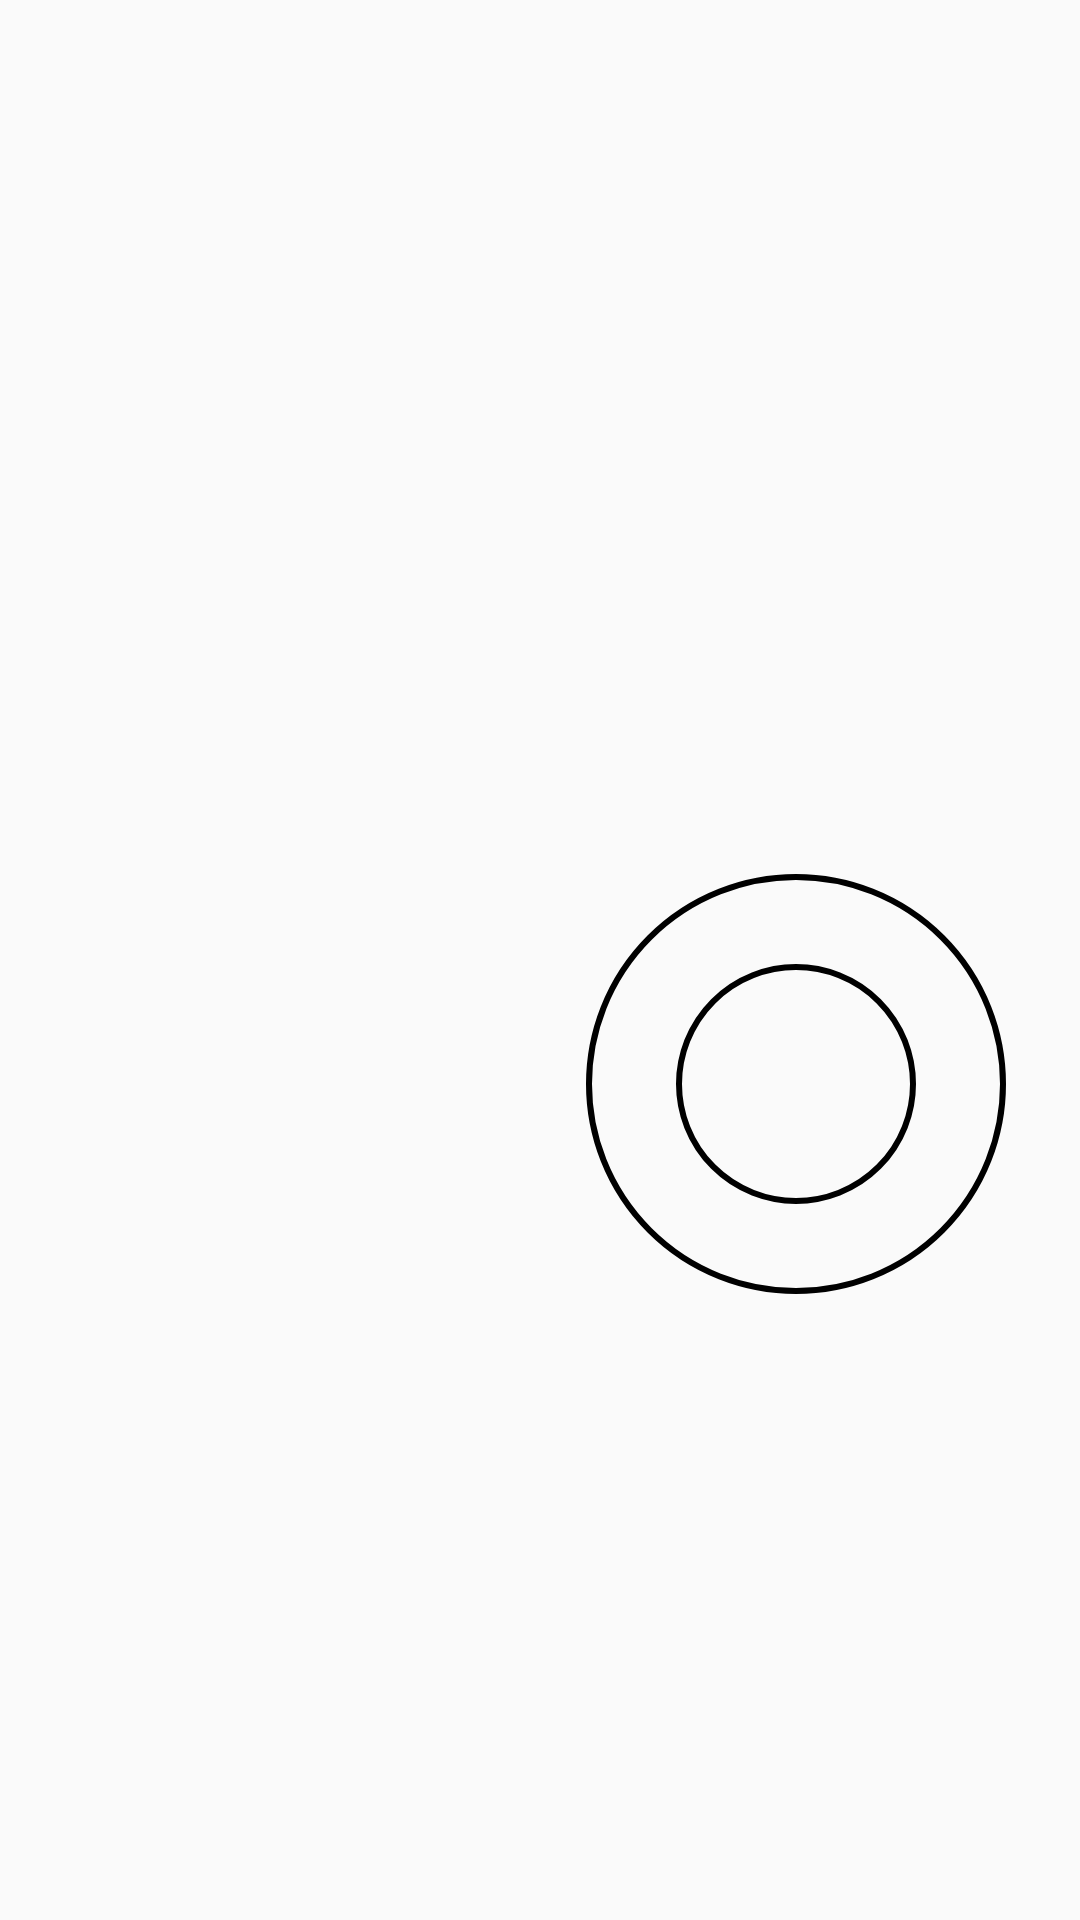

The Android layout XML behind this screen, and the referenced resources:
<!-- AndroidManifest.xml: application theme AppTheme -->
<!-- res/layout/activity_stove.xml -->
<?xml version="1.0" encoding="utf-8"?>
<android.support.constraint.ConstraintLayout xmlns:android="http://schemas.android.com/apk/res/android"
    xmlns:app="http://schemas.android.com/apk/res-auto"
    xmlns:tools="http://schemas.android.com/tools"
    android:layout_width="match_parent"
    android:layout_height="match_parent"
    android:padding="8dp"
    tools:context="aueb.nasia_kouts.gr.kitchenapollo.Stove"
    tools:layout_editor_absoluteY="25dp">


    <ImageButton
        android:id="@+id/ib_stove_leftup"
        android:layout_width="wrap_content"
        android:layout_height="wrap_content"
        android:background="@android:color/transparent"
        android:contentDescription="Tap to open the ring at the up left corner"
        app:layout_constraintBottom_toTopOf="@+id/ib_stove_rightup"
        app:layout_constraintEnd_toEndOf="@+id/dividerVer"
        app:layout_constraintStart_toStartOf="parent"
        app:layout_constraintTop_toBottomOf="@+id/ib_stove_rightup"
        app:srcCompat="@drawable/circle_one_stove" />

    <ImageButton
        android:id="@+id/ib_stove_rightup"
        android:layout_width="wrap_content"
        android:layout_height="wrap_content"
        android:layout_marginBottom="8dp"
        android:layout_marginEnd="8dp"
        android:layout_marginStart="8dp"
        android:layout_marginTop="8dp"
        android:background="@android:color/transparent"
        app:layout_constraintBottom_toBottomOf="@+id/dividerHor"
        app:layout_constraintEnd_toEndOf="parent"
        app:layout_constraintStart_toStartOf="@+id/dividerVer"
        app:layout_constraintTop_toTopOf="parent"
        app:layout_constraintVertical_bias="0.35000002"
        app:srcCompat="@drawable/circle_two_stove"
        android:contentDescription="Tap to open the inner ring at the up right corner. Double tap to open the outer ring"/>

    <View
        android:id="@+id/dividerHor"
        android:layout_width="match_parent"
        android:layout_height="1dp"
        android:background="@android:color/transparent"
        android:padding="8dp"
        app:layout_constraintBottom_toTopOf="parent"
        app:layout_constraintTop_toBottomOf="parent" />

    <View
        android:id="@+id/dividerVer"
        android:layout_width="1dp"
        android:layout_height="match_parent"
        android:background="@android:color/transparent"
        android:padding="8dp"
        app:layout_constraintStart_toEndOf="parent"
        app:layout_constraintEnd_toStartOf="parent" />

    <ImageButton
        android:id="@+id/ib_stove_leftbottom"
        android:layout_width="wrap_content"
        android:layout_height="wrap_content"
        android:layout_marginBottom="8dp"
        android:layout_marginEnd="8dp"
        android:layout_marginStart="8dp"
        android:layout_marginTop="8dp"
        android:background="@android:color/transparent"
        app:layout_constraintBottom_toBottomOf="parent"
        app:layout_constraintEnd_toEndOf="@+id/dividerVer"
        app:layout_constraintStart_toStartOf="parent"
        app:layout_constraintTop_toBottomOf="@+id/buttons_leftup"
        app:layout_constraintVertical_bias="0.35000002"
        app:srcCompat="@drawable/circle_two_stove_2"
        android:contentDescription="Tap to open the inner ring at the bottom left corner. Double tap to open the outer ring"/>

    <ImageButton
        android:id="@+id/ib_stove_rightbottom"
        android:layout_width="wrap_content"
        android:layout_height="wrap_content"
        android:background="@android:color/transparent"
        android:contentDescription="Press to open the ring at the bottom right corner"
        app:layout_constraintBottom_toTopOf="@+id/ib_stove_leftbottom"
        app:layout_constraintEnd_toEndOf="parent"
        app:layout_constraintStart_toEndOf="@+id/dividerVer"
        app:layout_constraintTop_toBottomOf="@+id/ib_stove_leftbottom"
        app:srcCompat="@drawable/circle_small_one_stove" />

    <include
        android:id="@+id/buttons_leftup"
        layout="@layout/stove_buttons"
        android:layout_width="wrap_content"
        android:layout_height="wrap_content"
        android:layout_marginTop="8dp"
        app:layout_constraintStart_toEndOf="@+id/ib_stove_leftup"
        app:layout_constraintTop_toBottomOf="@+id/ib_stove_leftup"
        app:layout_constraintEnd_toStartOf="@id/ib_stove_leftup"/>

    <include
        android:id="@+id/buttons_rightup"
        layout="@layout/stove_buttons"
        android:layout_width="wrap_content"
        android:layout_height="wrap_content"
        android:layout_marginTop="8dp"
        app:layout_constraintStart_toEndOf="@+id/ib_stove_rightup"
        app:layout_constraintTop_toBottomOf="@+id/ib_stove_rightup"
        app:layout_constraintEnd_toStartOf="@id/ib_stove_rightup"/>

    <include
        android:id="@+id/buttons_leftbottom"
        layout="@layout/stove_buttons"
        android:layout_width="wrap_content"
        android:layout_height="wrap_content"
        android:layout_marginTop="8dp"
        app:layout_constraintStart_toEndOf="@+id/ib_stove_leftbottom"
        app:layout_constraintEnd_toStartOf="@id/ib_stove_leftbottom"
        app:layout_constraintTop_toBottomOf="@+id/ib_stove_leftbottom"/>

    <include
        android:id="@+id/buttons_rightbottom"
        layout="@layout/stove_buttons"
        android:layout_width="wrap_content"
        android:layout_height="wrap_content"
        android:layout_marginTop="8dp"
        app:layout_constraintStart_toEndOf="@+id/ib_stove_rightbottom"
        app:layout_constraintEnd_toStartOf="@id/ib_stove_rightbottom"
        app:layout_constraintTop_toBottomOf="@id/ib_stove_rightbottom" />
</android.support.constraint.ConstraintLayout>
<!-- res/layout/stove_buttons.xml (included above) -->
<?xml version="1.0" encoding="utf-8"?>
<LinearLayout xmlns:android="http://schemas.android.com/apk/res/android"
    xmlns:app="http://schemas.android.com/apk/res-auto"
    xmlns:tools="http://schemas.android.com/tools"
    android:layout_width="wrap_content"
    android:layout_height="wrap_content">

    <com.mikepenz.iconics.view.IconicsImageButton
        android:id="@+id/minus"
        android:layout_width="34dp"
        android:layout_height="34dp"
        android:background="@android:color/transparent"
        android:contentDescription="Press to decrease the heat level by one each time you press"
        app:iiv_background_color="@android:color/transparent"
        app:iiv_background_contour_color="@android:color/transparent"
        app:iiv_color="@android:color/darker_gray"
        app:iiv_icon="gmd-remove_circle_outline"
        android:layout_marginTop="6dp"/>

    <LinearLayout
        android:layout_width="wrap_content"
        android:layout_height="wrap_content"
        android:orientation="vertical">
        <TextView
            android:id="@+id/heat_level"
            android:layout_width="wrap_content"
            android:layout_height="wrap_content"
            android:textColor="@color/secondary_text"
            android:textSize="@dimen/huge_font"
            android:textStyle="bold"
            android:layout_marginLeft="8dp"
            android:layout_marginRight="8dp"
            android:text="0"
            android:layout_gravity="center_vertical"/>

        <TextView
            android:id="@+id/clock_alert"
            android:layout_width="wrap_content"
            android:layout_height="wrap_content"
            android:layout_marginTop="4dp"
            android:textColor="@color/secondary_text"
            android:textSize="@dimen/huge_font"
            android:visibility="gone"
            android:layout_gravity="center"
            app:layout_constraintEnd_toStartOf="@+id/minus"
            app:layout_constraintStart_toEndOf="@+id/plus"
            app:layout_constraintTop_toBottomOf="@+id/minus"
            tools:text="5:10" />


        <com.mikepenz.iconics.view.IconicsImageButton
            android:id="@+id/alert"
            android:layout_width="34dp"
            android:layout_height="34dp"
            android:layout_marginTop="4dp"
            android:background="@android:color/transparent"
            android:contentDescription="Press to set an alert"
            app:iiv_background_color="@android:color/transparent"
            app:iiv_background_contour_color="@android:color/transparent"
            app:iiv_color="@android:color/darker_gray"
            app:iiv_icon="gmd-access_alarms"
            app:layout_constraintEnd_toStartOf="@+id/minus"
            app:layout_constraintStart_toEndOf="@+id/plus"
            app:layout_constraintTop_toBottomOf="@+id/minus" />
    </LinearLayout>

    <com.mikepenz.iconics.view.IconicsImageButton
        android:id="@+id/plus"
        android:layout_width="34dp"
        android:layout_height="34dp"
        android:background="@android:color/transparent"
        android:contentDescription="Press to increase the heat level by one each time you press"
        app:iiv_background_color="@android:color/transparent"
        app:iiv_background_contour_color="@android:color/transparent"
        app:iiv_color="@android:color/darker_gray"
        app:iiv_icon="gmd-add_circle_outline"
        android:layout_marginTop="6dp"/>

</LinearLayout>
<!-- resources referenced by this layout -->
<resources>
  <color name="secondary_text">#757575</color>
  <dimen name="huge_font">32sp</dimen>
  <!-- drawable circle_one_stove (drawable) -->
  <?xml version="1.0" encoding="utf-8"?>
  <layer-list xmlns:android="http://schemas.android.com/apk/res/android">
      <item
          android:id="@+id/stove1">
          <shape xmlns:android="http://schemas.android.com/apk/res/android" android:shape="oval" >
              <size android:width="100dp"
                  android:height="100dp"/>
              <stroke
                  android:width="2dp"
                  android:color="@android:color/black"/>
          </shape>
      </item>
  </layer-list>
  <!-- drawable circle_small_one_stove (drawable) -->
  <?xml version="1.0" encoding="utf-8"?>
  <shape xmlns:android="http://schemas.android.com/apk/res/android" android:shape="oval" >
      <size android:width="80dp"
          android:height="80dp"/>
      <stroke
          android:width="2dp"
          android:color="@android:color/black"/>
  </shape>
  <!-- drawable circle_two_stove (drawable) -->
  <?xml version="1.0" encoding="utf-8"?>
  <layer-list xmlns:android="http://schemas.android.com/apk/res/android">
      <item
          android:id="@+id/outerStove1">
          <shape
              android:shape="oval">
              <padding
                  android:bottom="30dp"
                  android:left="30dp"
                  android:right="30dp"
                  android:top="30dp"/>
              <stroke
                  android:width="2dp"
                  android:color="@android:color/black"/>
          </shape>
      </item>
      <item android:id="@+id/innerStove1">
          <shape
              android:shape="oval">
              <size
                  android:width="80dp"
                  android:height="80dp"/>
              <stroke
                  android:width="2dp"
                  android:color="@android:color/black"/>
          </shape>
  
      </item>
  </layer-list>
  <!-- drawable circle_two_stove_2 (drawable) -->
  <?xml version="1.0" encoding="utf-8"?>
  <layer-list xmlns:android="http://schemas.android.com/apk/res/android">
      <item
          android:id="@+id/outerStove2">
          <shape
              android:shape="oval">
              <padding
                  android:bottom="30dp"
                  android:left="30dp"
                  android:right="30dp"
                  android:top="30dp"/>
              <stroke
                  android:width="2dp"
                  android:color="@android:color/black"/>
          </shape>
      </item>
      <item android:id="@+id/innerStove2">
          <shape
              android:shape="oval">
              <size
                  android:width="80dp"
                  android:height="80dp"/>
              <stroke
                  android:width="2dp"
                  android:color="@android:color/black"/>
          </shape>
  
      </item>
  </layer-list>
  <style name="AppTheme" parent="Theme.AppCompat.Light.DarkActionBar">
          
          <item name="colorPrimary">@color/primary</item>
          <item name="colorPrimaryDark">@color/primary_dark</item>
          <item name="colorAccent">@color/accent</item>
      </style>
  <color name="primary">#009688</color>
  <color name="primary_dark">#00796B</color>
  <color name="accent">#FFC107</color>
</resources>
